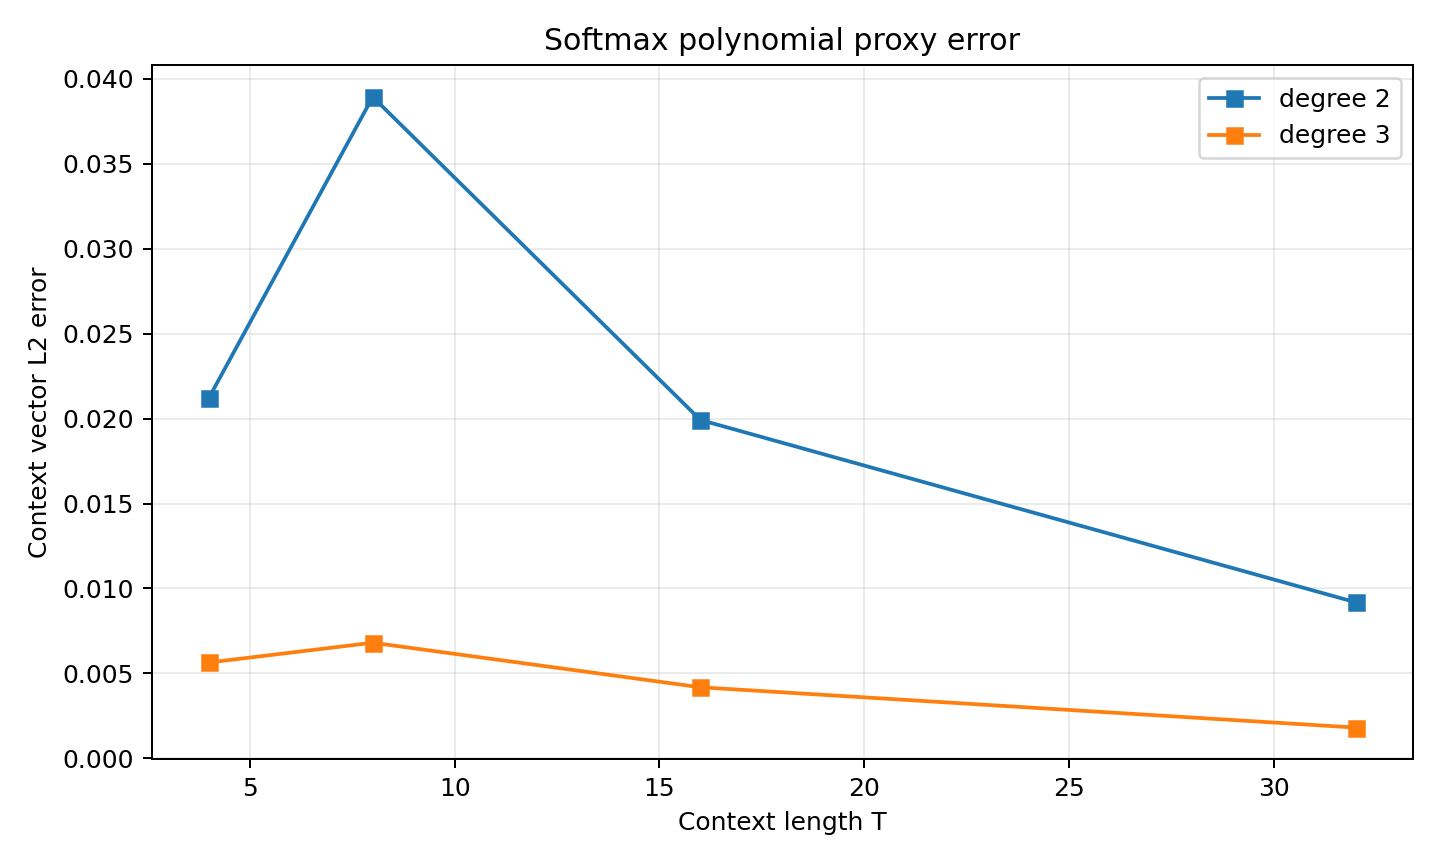

Data behind this chart, as committed beside it:
context_length, trial, softmax_proxy_degree, context_l2_error, context_linf_error
4, 0, 2, 0.06024, 0.02947
4, 0, 3, 0.01666, 0.007959
4, 1, 2, 0.002063, 0.0008748
4, 1, 3, 0.0002018, 8.698913464866287e-05
4, 2, 2, 0.001359, 0.0006373
4, 2, 3, 5.982981464933626e-05, 3.630977335758456e-05
8, 0, 2, 0.08449, 0.04032
8, 0, 3, 0.01303, 0.008458
8, 1, 2, 0.002507, 0.001318
8, 1, 3, 0.000196, 0.0001021
8, 2, 2, 0.02983, 0.02213
8, 2, 3, 0.00718, 0.005317
16, 0, 2, 0.03672, 0.01796
16, 0, 3, 0.00783, 0.004076
16, 1, 2, 0.005294, 0.002833
16, 1, 3, 0.0004969, 0.0002565
16, 2, 2, 0.01775, 0.01289
16, 2, 3, 0.004211, 0.003057
32, 0, 2, 0.0134, 0.006917
32, 0, 3, 0.002707, 0.001068
32, 1, 2, 0.003129, 0.001774
32, 1, 3, 0.0002886, 0.0001586
32, 2, 2, 0.01102, 0.008046
32, 2, 3, 0.002423, 0.00176
